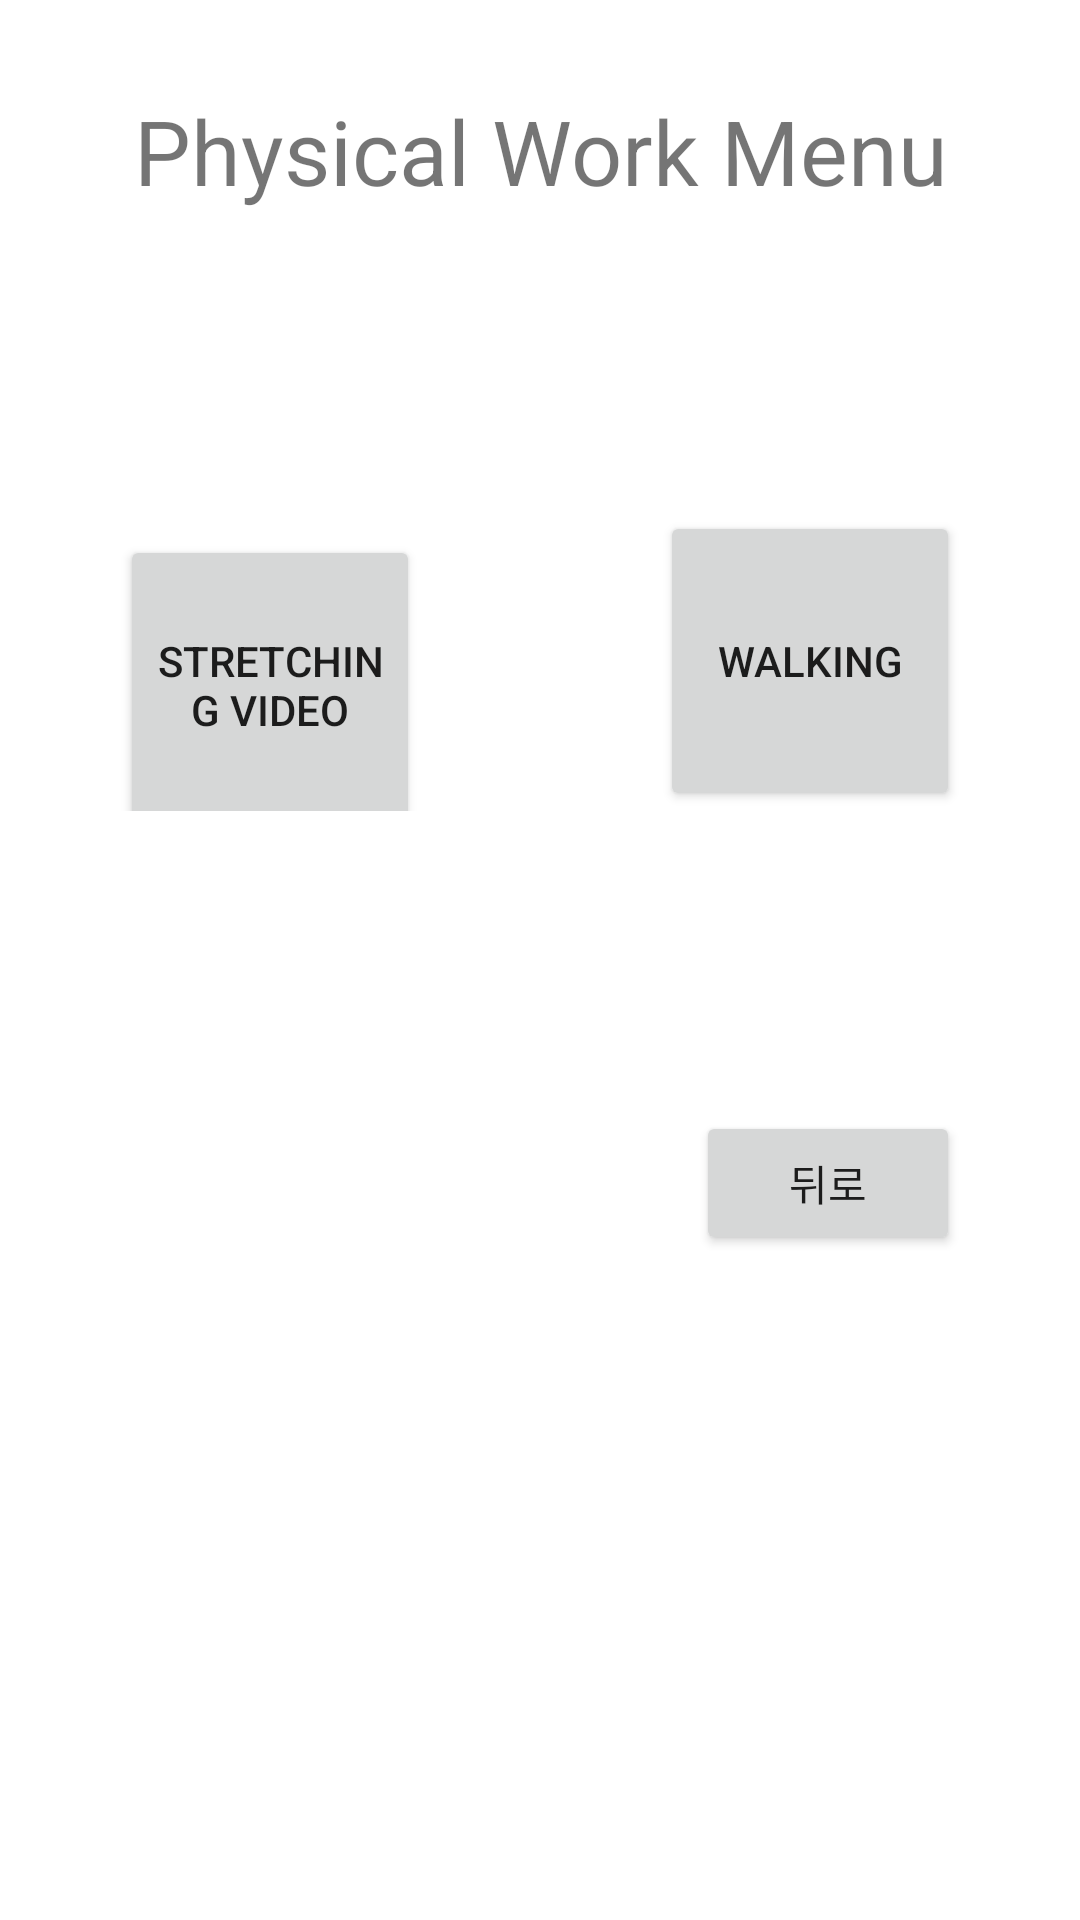

Here is an Android app screen rendered from its layout file. Give the layout XML and the strings, colors and styles it references.
<!-- AndroidManifest.xml: application theme Theme.Temi_rehabilitation -->
<!-- res/layout/activity_physical.xml -->
<?xml version="1.0" encoding="utf-8"?>
<LinearLayout xmlns:android="http://schemas.android.com/apk/res/android"
    xmlns:app="http://schemas.android.com/apk/res-auto"
    xmlns:tools="http://schemas.android.com/tools"
    android:layout_width="match_parent"
    android:layout_height="match_parent"
    tools:context=".PhysicalActivity"
    android:orientation="vertical">

    <TextView
        android:layout_width="match_parent"
        android:layout_height="wrap_content"
        android:text="Physical Work Menu"
        android:textSize="30dp"
        android:gravity="center_horizontal"
        android:layout_marginTop="30dp"
        app:layout_constraintBottom_toBottomOf="parent"
        app:layout_constraintLeft_toLeftOf="parent"
        app:layout_constraintRight_toRightOf="parent"
        app:layout_constraintTop_toTopOf="parent" />

    <LinearLayout
        android:layout_width="match_parent"
        android:layout_height="wrap_content"
        android:orientation="horizontal"
        android:layout_marginTop="100dp"
        android:weightSum="2">

        <Button
            android:id="@+id/btn_stretching"
            android:layout_width="match_parent"
            android:layout_height="100dp"
            android:layout_alignParentBottom="true"
            android:layout_alignParentLeft="true"
            android:layout_alignParentRight="true"
            android:layout_marginLeft="40dp"
            android:layout_marginRight="40dp"
            android:layout_weight="1"
            android:text="Stretching Video" />

        <Button
            android:id="@+id/btn_walking"
            android:layout_width="match_parent"
            android:layout_height="100dp"
            android:layout_alignParentBottom="true"
            android:layout_alignParentLeft="true"
            android:layout_alignParentRight="true"
            android:layout_marginLeft="40dp"
            android:layout_marginRight="40dp"
            android:layout_weight="1"
            android:text="Walking" />

    </LinearLayout>

    <Button
        android:id="@+id/btn_prev"
        android:layout_width="wrap_content"
        android:layout_height="wrap_content"
        android:layout_gravity="end"
        android:layout_marginTop="100dp"
        android:layout_marginLeft="40dp"
        android:layout_marginRight="40dp"
        android:text="뒤로" />

</LinearLayout>
<!-- resources referenced by this layout -->
<resources>
  <style name="Theme.Temi_rehabilitation" parent="Theme.MaterialComponents.DayNight.DarkActionBar">
          
          <item name="colorPrimary">@color/purple_500</item>
          <item name="colorPrimaryVariant">@color/purple_700</item>
          <item name="colorOnPrimary">@color/white</item>
          
          <item name="colorSecondary">@color/teal_200</item>
          <item name="colorSecondaryVariant">@color/teal_700</item>
          <item name="colorOnSecondary">@color/black</item>
          
          <item name="android:statusBarColor" tools:targetApi="l">?attr/colorPrimaryVariant</item>
          
      </style>
  <!-- not gathered from this repository: default colours our renderer supplied (Android Studio template values) -->
  <color name="purple_500">#FF6200EE</color>
  <color name="purple_700">#FF3700B3</color>
  <color name="teal_200">#FF03DAC5</color>
  <color name="teal_700">#FF018786</color>
  <color name="black">#FF000000</color>
  <color name="white">#FFFFFFFF</color>
</resources>
